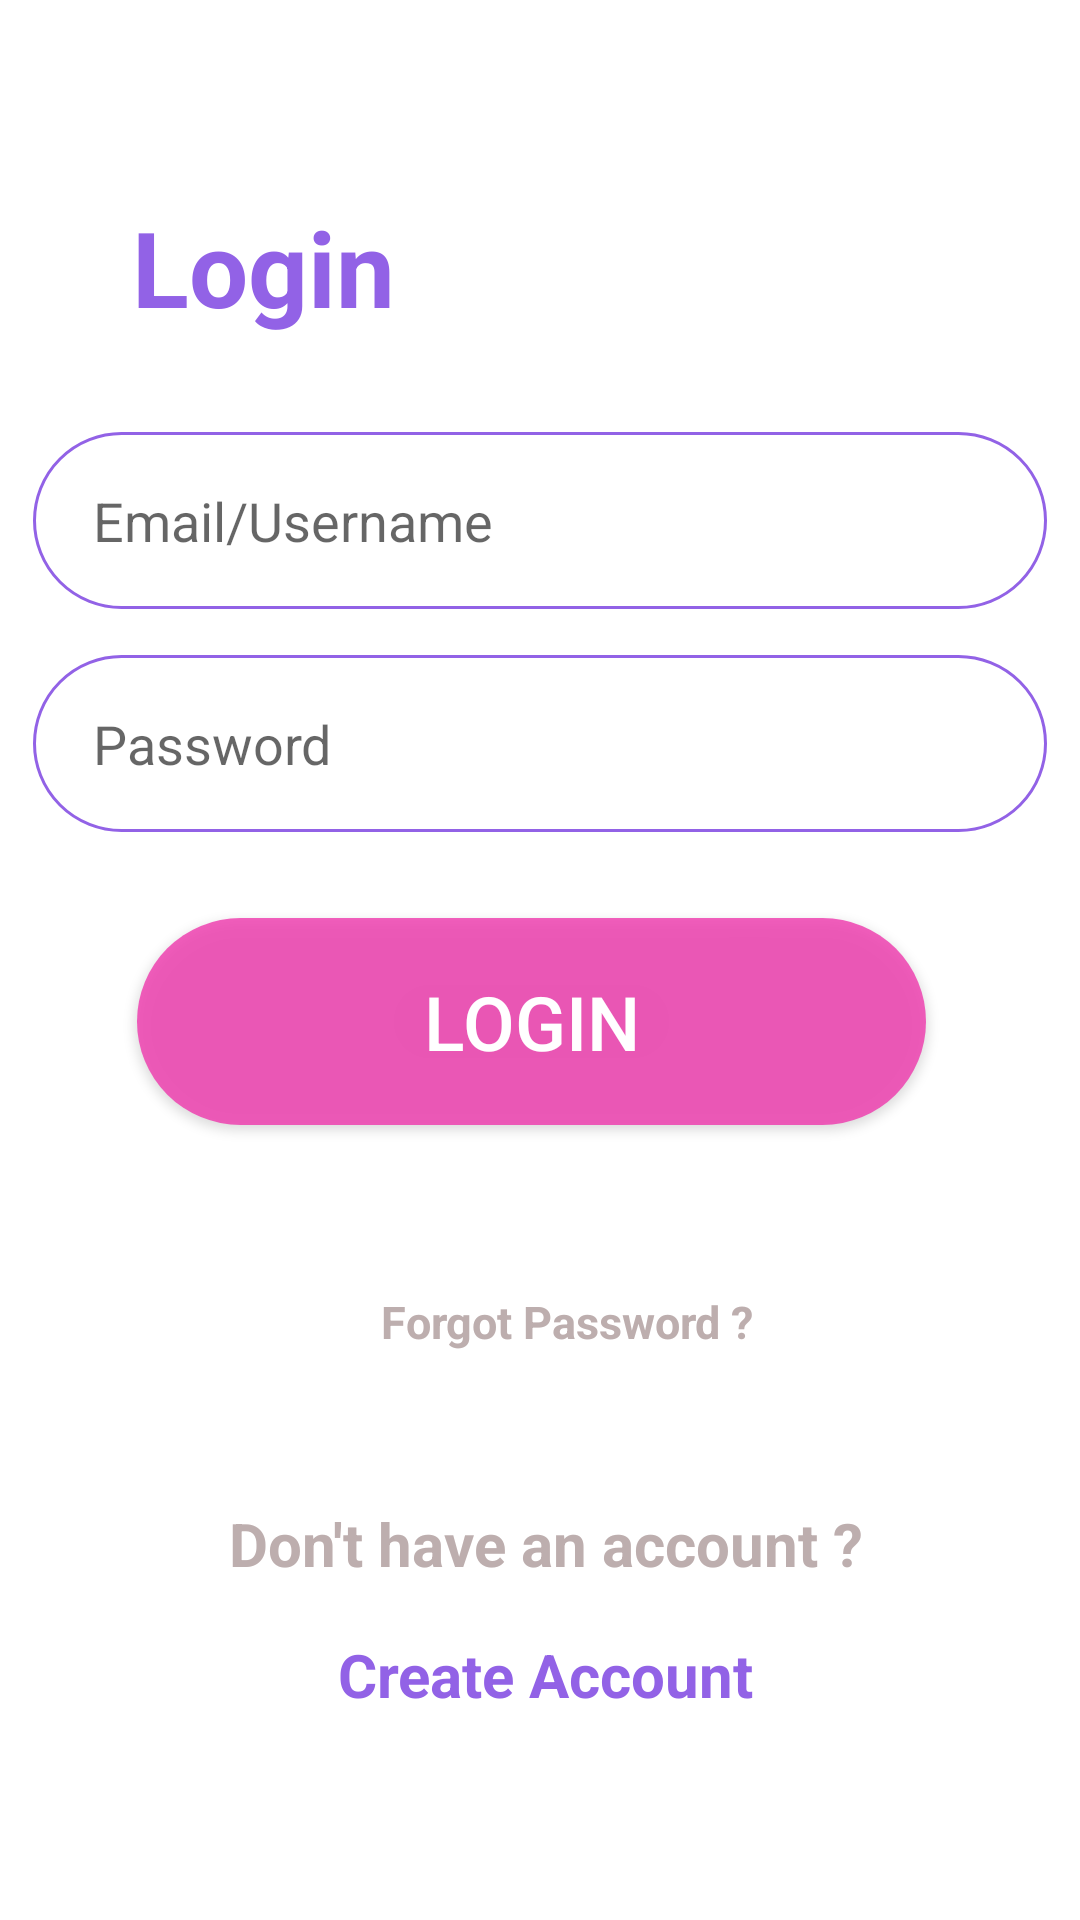

Reconstruct the res/layout file that produces this screen, plus the resources it refers to.
<!-- AndroidManifest.xml: application theme Theme.StudyPartnerOld.NoActionBar -->
<!-- res/layout/activity_login.xml -->
<?xml version="1.0" encoding="utf-8"?>
<androidx.constraintlayout.widget.ConstraintLayout xmlns:android="http://schemas.android.com/apk/res/android"
    xmlns:app="http://schemas.android.com/apk/res-auto"
    xmlns:tools="http://schemas.android.com/tools"
    android:layout_width="match_parent"
    android:layout_height="match_parent"
    tools:context="login">
    

    <TextView
        android:layout_width="157dp"
        android:layout_height="60dp"
        android:layout_marginStart="44dp"
        android:text="Login"
        android:textColor="#9262E6"
        android:textSize="35dp"
        android:textStyle="bold"
        app:layout_constraintBottom_toBottomOf="parent"
        app:layout_constraintStart_toStartOf="parent"
        app:layout_constraintTop_toTopOf="parent"
        app:layout_constraintVertical_bias="0.113">

    </TextView>

    <EditText
        android:id="@+id/login_email"
        android:layout_width="338dp"
        android:layout_height="59dp"
        android:background="@drawable/border"
        android:hint="Email/Username"
        android:paddingLeft="20dp"
        app:layout_constraintBottom_toBottomOf="parent"
        app:layout_constraintEnd_toEndOf="parent"
        app:layout_constraintHorizontal_bias="0.493"
        app:layout_constraintStart_toStartOf="parent"
        app:layout_constraintTop_toTopOf="parent"
        app:layout_constraintVertical_bias="0.248">

    </EditText>

    <EditText
        android:id="@+id/login_pass"
        android:layout_width="338dp"
        android:layout_height="59dp"
        android:background="@drawable/border"
        android:hint="Password"
        android:paddingLeft="20dp"
        android:inputType="textPassword"
        app:layout_constraintBottom_toBottomOf="parent"
        app:layout_constraintEnd_toEndOf="parent"
        app:layout_constraintHorizontal_bias="0.493"
        app:layout_constraintStart_toStartOf="parent"
        app:layout_constraintTop_toTopOf="parent"
        app:layout_constraintVertical_bias="0.376">

    </EditText>

    <TextView
        android:id="@+id/forgot_pass"
        android:layout_width="164dp"
        android:layout_height="31dp"
        android:gravity="center"
        android:text="Forgot Password ?"
        android:textColor="#BDAEAE"
        android:textSize="15dp"
        android:textStyle="bold"
        app:layout_constraintBottom_toBottomOf="parent"
        app:layout_constraintEnd_toEndOf="parent"
        app:layout_constraintHorizontal_bias="0.546"
        app:layout_constraintStart_toStartOf="parent"
        app:layout_constraintTop_toTopOf="parent"
        app:layout_constraintVertical_bias="0.698">

    </TextView>

    <androidx.appcompat.widget.AppCompatButton
        android:id="@+id/login_btn"
        android:layout_width="263dp"
        android:layout_height="69dp"
        android:background="@drawable/login_btn"
        android:text="LOGIN"
        android:textColor="@color/white"
        android:textSize="25dp"
        app:layout_constraintBottom_toBottomOf="parent"
        app:layout_constraintEnd_toEndOf="parent"
        app:layout_constraintHorizontal_bias="0.472"
        app:layout_constraintStart_toStartOf="parent"
        app:layout_constraintTop_toTopOf="parent"
        app:layout_constraintVertical_bias="0.536">

    </androidx.appcompat.widget.AppCompatButton>

    <TextView
        android:id="@+id/textView2"
        android:layout_width="250dp"
        android:layout_height="34dp"
        android:text="Don't have an account ?"
        android:textColor="#BDAEAE"
        android:textSize="20dp"
        android:textStyle="bold"
        android:textAlignment="center"
        app:layout_constraintBottom_toBottomOf="parent"
        app:layout_constraintEnd_toEndOf="parent"
        app:layout_constraintHorizontal_bias="0.515"
        app:layout_constraintStart_toStartOf="parent"
        app:layout_constraintTop_toTopOf="parent"
        app:layout_constraintVertical_bias="0.827">

    </TextView>

    <TextView
        android:id="@+id/new_user"
        android:layout_width="250dp"
        android:layout_height="34dp"
        android:text="Create Account"
        android:textAlignment="center"
        android:textColor="#9262E6"
        android:textSize="20dp"
        android:textStyle="bold"
        app:layout_constraintBottom_toBottomOf="parent"
        app:layout_constraintEnd_toEndOf="parent"
        app:layout_constraintHorizontal_bias="0.515"
        app:layout_constraintStart_toStartOf="parent"
        app:layout_constraintTop_toTopOf="parent"
        app:layout_constraintVertical_bias="0.899">

    </TextView>

</androidx.constraintlayout.widget.ConstraintLayout>
<!-- resources referenced by this layout -->
<resources>
  <color name="white">#ffffff</color>
  <!-- drawable border (drawable) -->
  <?xml version="1.0" encoding="utf-8"?>
  <shape xmlns:android="http://schemas.android.com/apk/res/android"
      android:shape="rectangle">
  
      <stroke
          android:width="1dp"
          android:color="#9262E6"
          >
  
      </stroke>
  
      <corners
          android:topRightRadius="40dp"
          android:topLeftRadius="40dp"
          android:bottomRightRadius="40dp"
          android:bottomLeftRadius="40dp">
  
      </corners>
  
  </shape>
  <!-- drawable login_btn (drawable) -->
  <?xml version="1.0" encoding="utf-8"?>
  <shape xmlns:android="http://schemas.android.com/apk/res/android">
      <solid android:color="#CDEF39AD"/>
  
      <corners
          android:topRightRadius="40dp"
          android:topLeftRadius="40dp"
          android:bottomRightRadius="40dp"
          android:bottomLeftRadius="40dp"
          >
  
      </corners>
  </shape>
  <style name="Theme.StudyPartnerOld.NoActionBar">
          <item name="windowActionBar">false</item>
          <item name="windowNoTitle">true</item>
      </style>
</resources>
